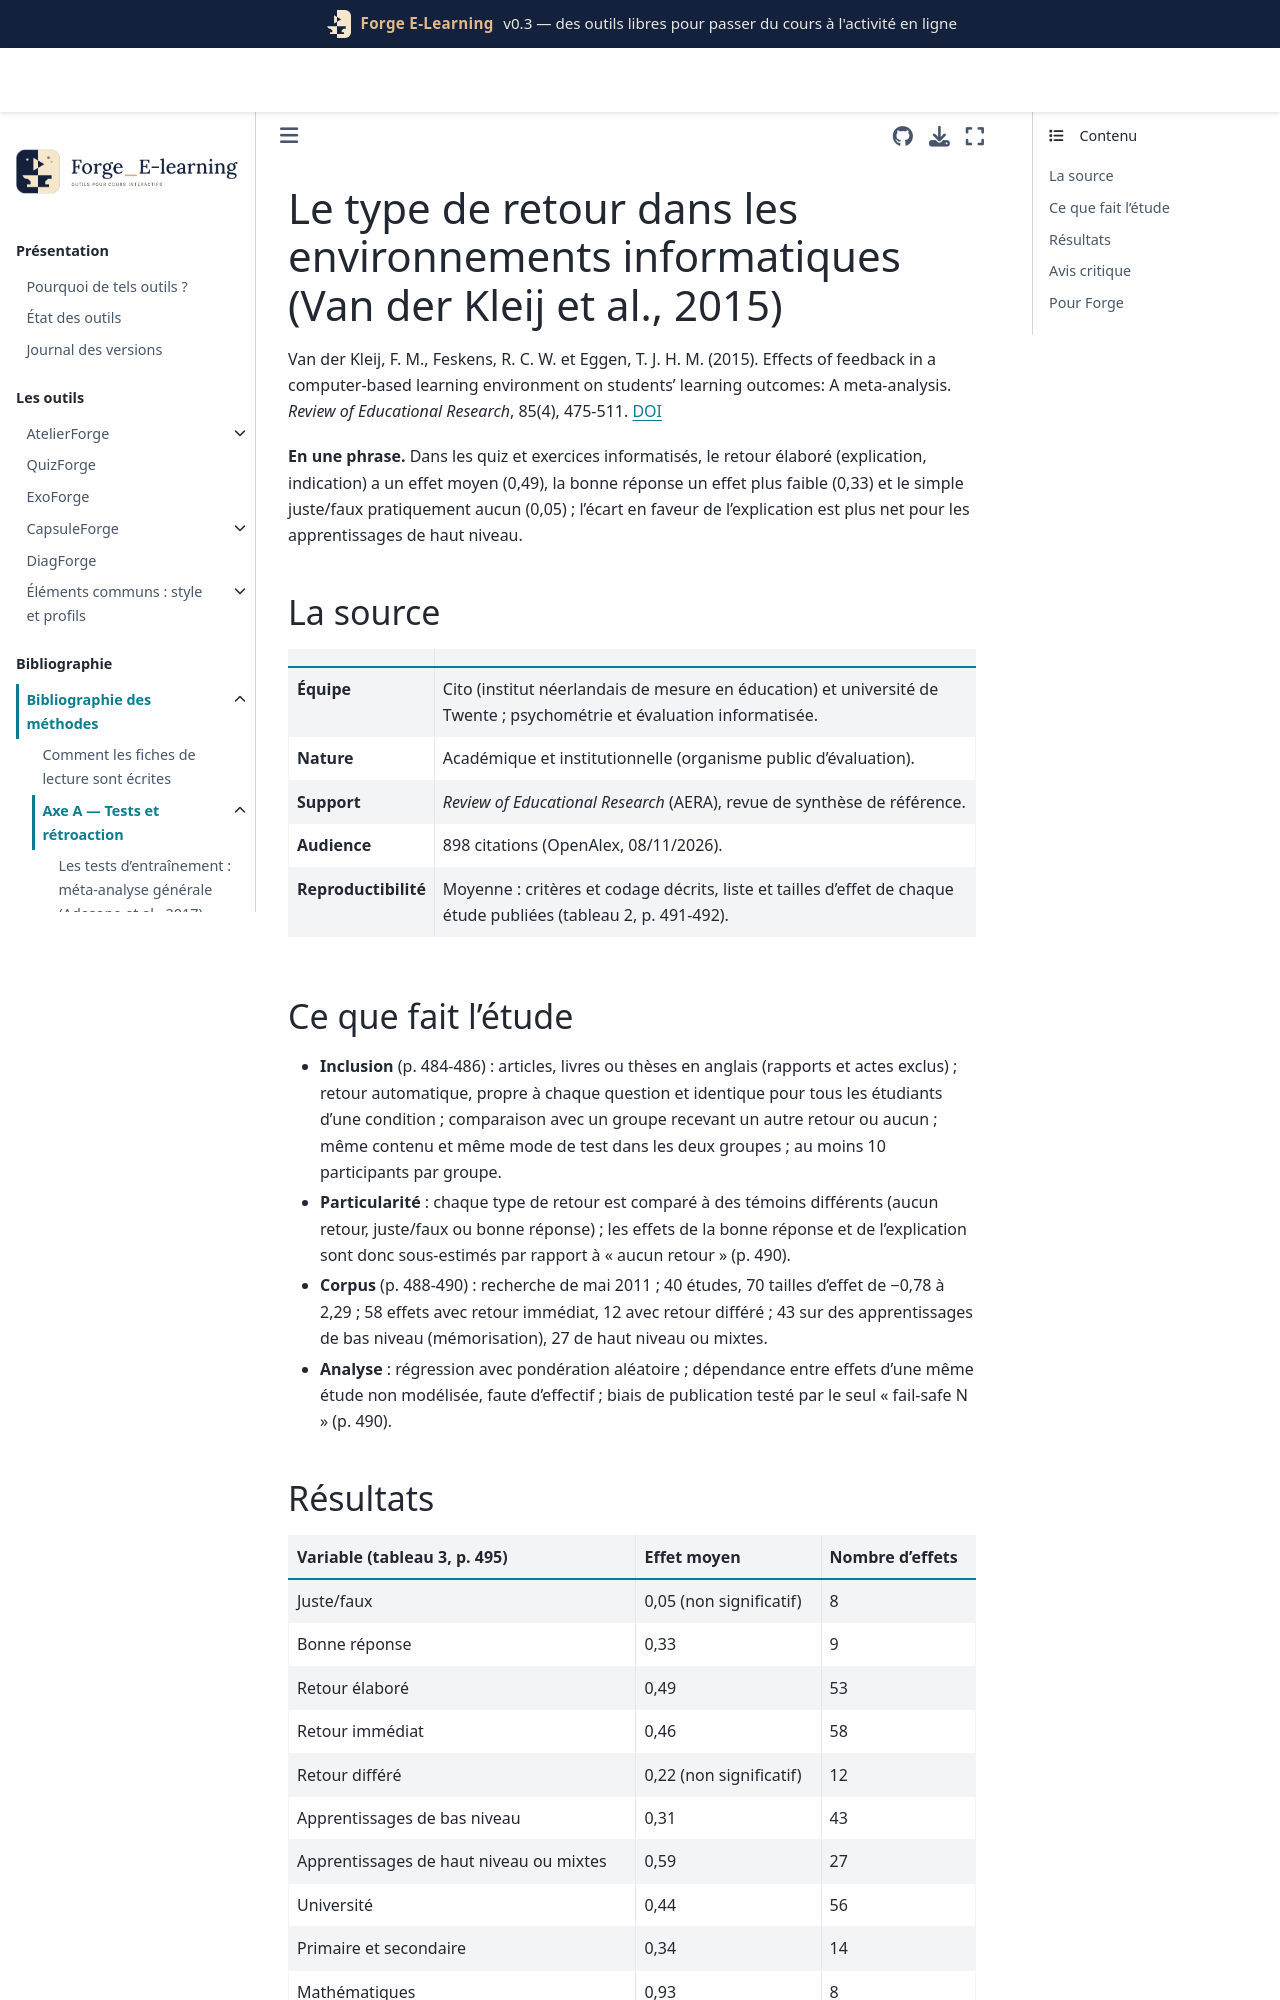

repository: Benoit2lattre/Forge_E-Learning · page: reference/A_tests_retroaction/vanderkleij2015.html · generator: jekyll

---
cle: vanderkleij2015
reference: "Van der Kleij, F. M., Feskens, R. C. W. et Eggen, T. J. H. M. (2015). Effects of feedback in a computer-based learning environment on students' learning outcomes: A meta-analysis. Review of Educational Research, 85(4), 475-511."
doi: 10.3102/0034654314564881
axe: [A2]
type_etude: méta-analyse (40 études, 70 tailles d'effet)
public: surtout université (56 effets sur 70) ; retour automatique par question dans un environnement informatique
lecture: texte complet, 08/11/2026
regles:
  - outil: QuizForge
    regle: "donner un retour élaboré (explication, indication) plutôt que seulement juste/faux"
    niveau: B
    transferabilite: forte
  - outil: QuizForge
    regle: "ne jamais se limiter à « juste/faux » sans la bonne réponse"
    niveau: B
    transferabilite: forte
  - outil: ExoForge
    regle: "pour les exercices d'application et de compréhension, privilégier l'explication à la seule bonne réponse"
    niveau: C
    transferabilite: forte
---

# Le type de retour dans les environnements informatiques (Van der Kleij et al., 2015)

Van der Kleij, F. M., Feskens, R. C. W. et Eggen, T. J. H. M. (2015). Effects of feedback in a computer-based learning environment on students' learning outcomes: A meta-analysis. *Review of Educational Research*, 85(4), 475-511. [DOI](https://doi.org/10.3102/0034654314564881)

**En une phrase.** Dans les quiz et exercices informatisés, le retour élaboré (explication, indication) a un effet moyen (0,49), la bonne réponse un effet plus faible (0,33) et le simple juste/faux pratiquement aucun (0,05) ; l'écart en faveur de l'explication est plus net pour les apprentissages de haut niveau.

## La source

| | |
| --- | --- |
| **Équipe** | Cito (institut néerlandais de mesure en éducation) et université de Twente ; psychométrie et évaluation informatisée. |
| **Nature** | Académique et institutionnelle (organisme public d'évaluation). |
| **Support** | *Review of Educational Research* (AERA), revue de synthèse de référence. |
| **Audience** | 898 citations (OpenAlex, 08/11/2026). |
| **Reproductibilité** | Moyenne : critères et codage décrits, liste et tailles d'effet de chaque étude publiées (tableau 2, p. 491-492). |
